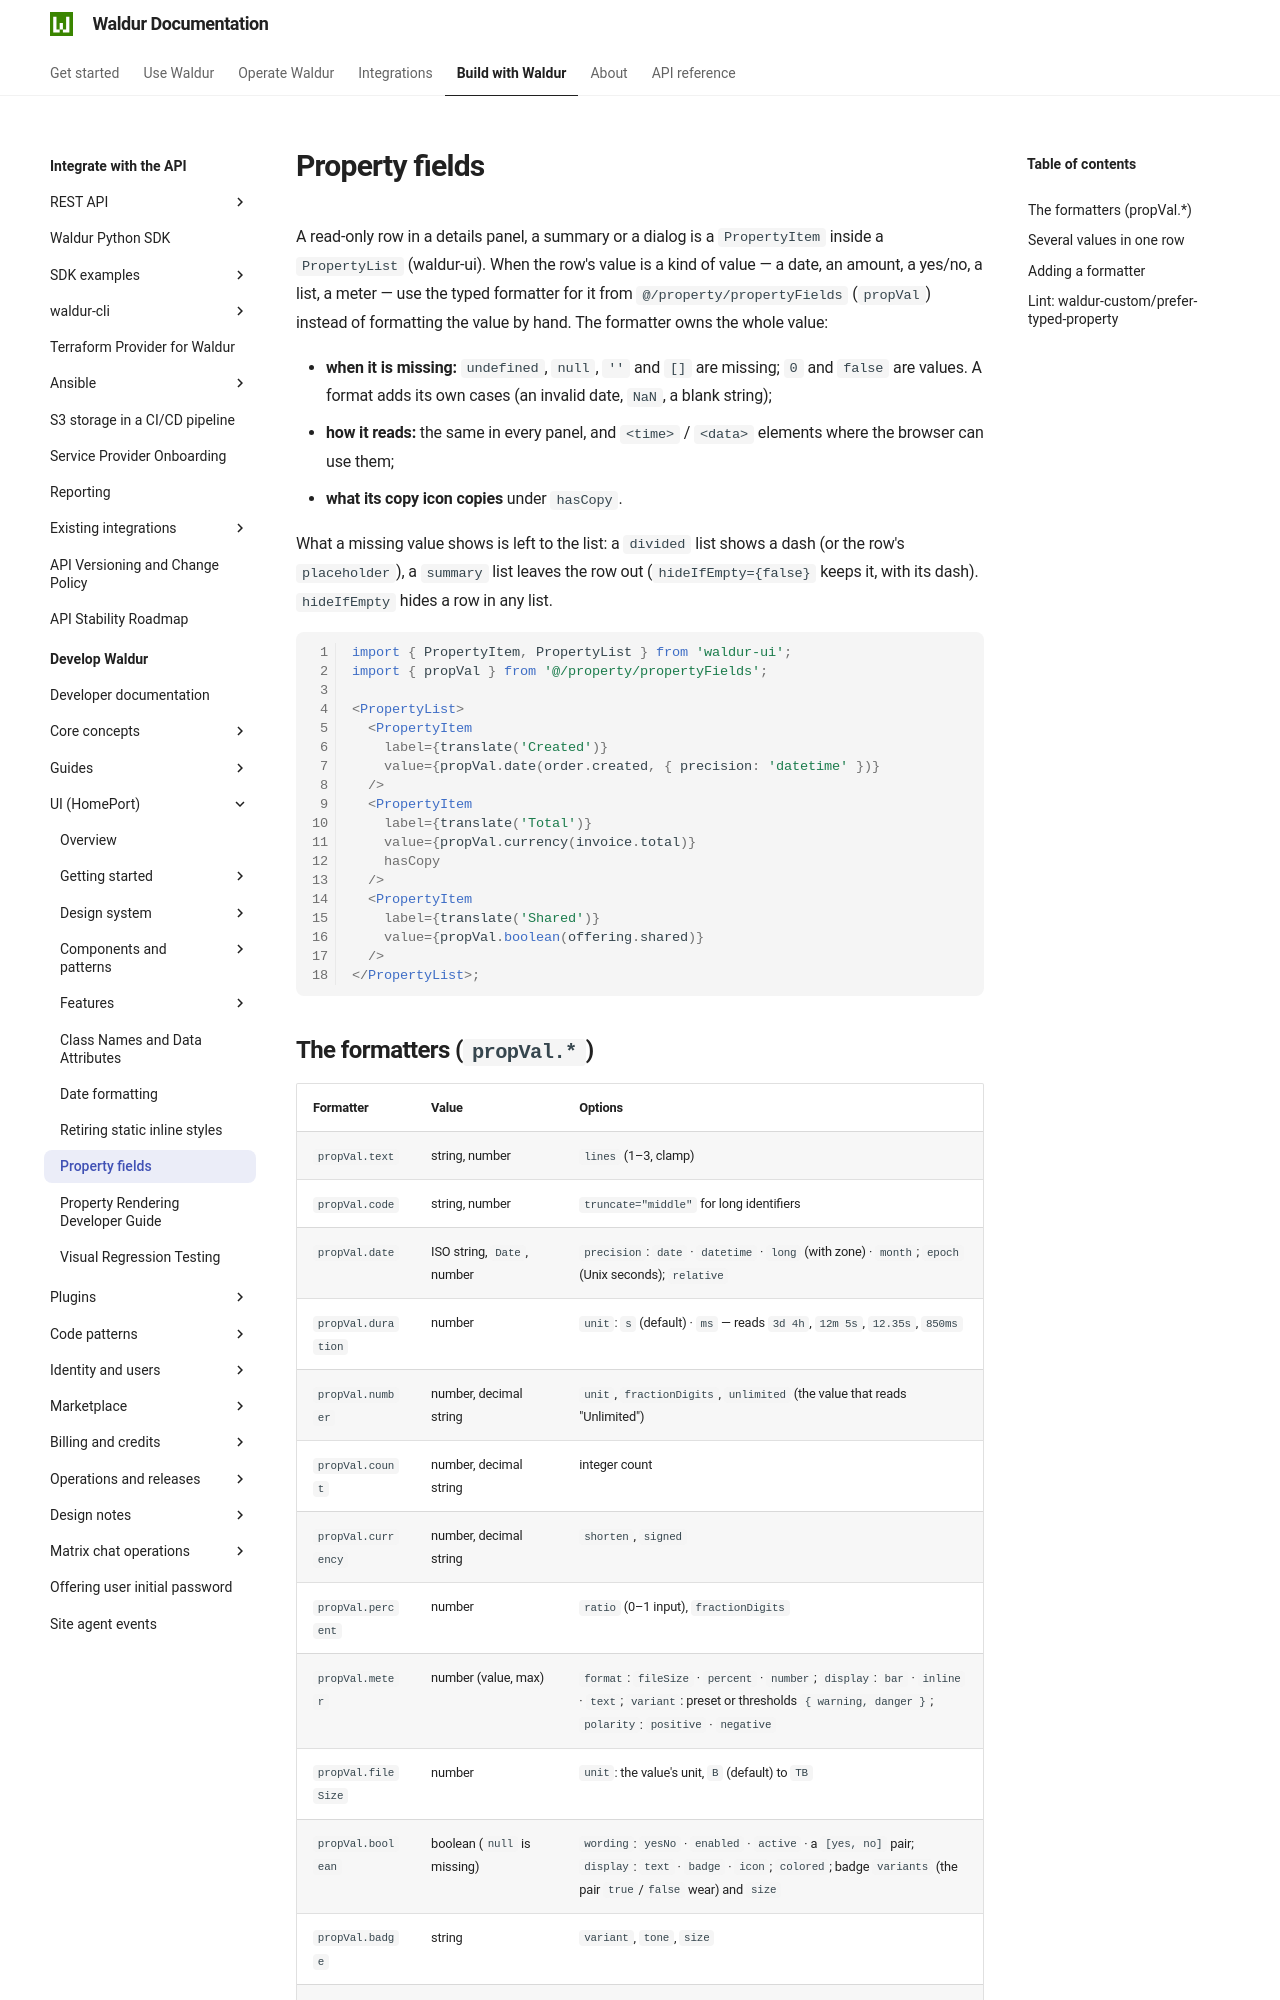

repository: waldur/waldur-docs · page: latest/developer-guide/ui/property-fields/index.html · generator: mkdocs

# Property fields

<!-- EXTERNAL DOCUMENT
Source: https://code.opennodecloud.com/waldur/waldur-homeport.git
Branch: develop
Remote Path: docs//property-fields.md
Local Path: docs/developer-guide/ui
Last Sync: 2026-11-28T03:06:02.374021

WARNING: This file is automatically synchronized from the source repository.
DO NOT EDIT this file directly. Changes will be overwritten.
Edit the source at: https://code.opennodecloud.com/waldur/waldur-homeport.git/-/tree/develop/docs//property-fields.md
-->


A read-only row in a details panel, a summary or a dialog is a `PropertyItem` inside a `PropertyList` (waldur-ui). When the row's value is a kind of value — a date, an amount, a yes/no, a list, a meter — use the typed formatter for it from `@/property/propertyFields` (`propVal`) instead of formatting the value by hand. The formatter owns the whole value:

- **when it is missing:** `undefined`, `null`, `''` and `[]` are missing; `0` and `false` are values. A format adds its own cases (an invalid date, `NaN`, a blank string);
- **how it reads:** the same in every panel, and `<time>` / `<data>` elements where the browser can use them;
- **what its copy icon copies** under `hasCopy`.

What a missing value shows is left to the list: a `divided` list shows a dash (or the row's `placeholder`), a `summary` list leaves the row out (`hideIfEmpty={false}` keeps it, with its dash). `hideIfEmpty` hides a row in any list.

```tsx
import { PropertyItem, PropertyList } from 'waldur-ui';
import { propVal } from '@/property/propertyFields';

<PropertyList>
  <PropertyItem
    label={translate('Created')}
    value={propVal.date(order.created, { precision: 'datetime' })}
  />
  <PropertyItem
    label={translate('Total')}
    value={propVal.currency(invoice.total)}
    hasCopy
  />
  <PropertyItem
    label={translate('Shared')}
    value={propVal.boolean(offering.shared)}
  />
</PropertyList>;
```
